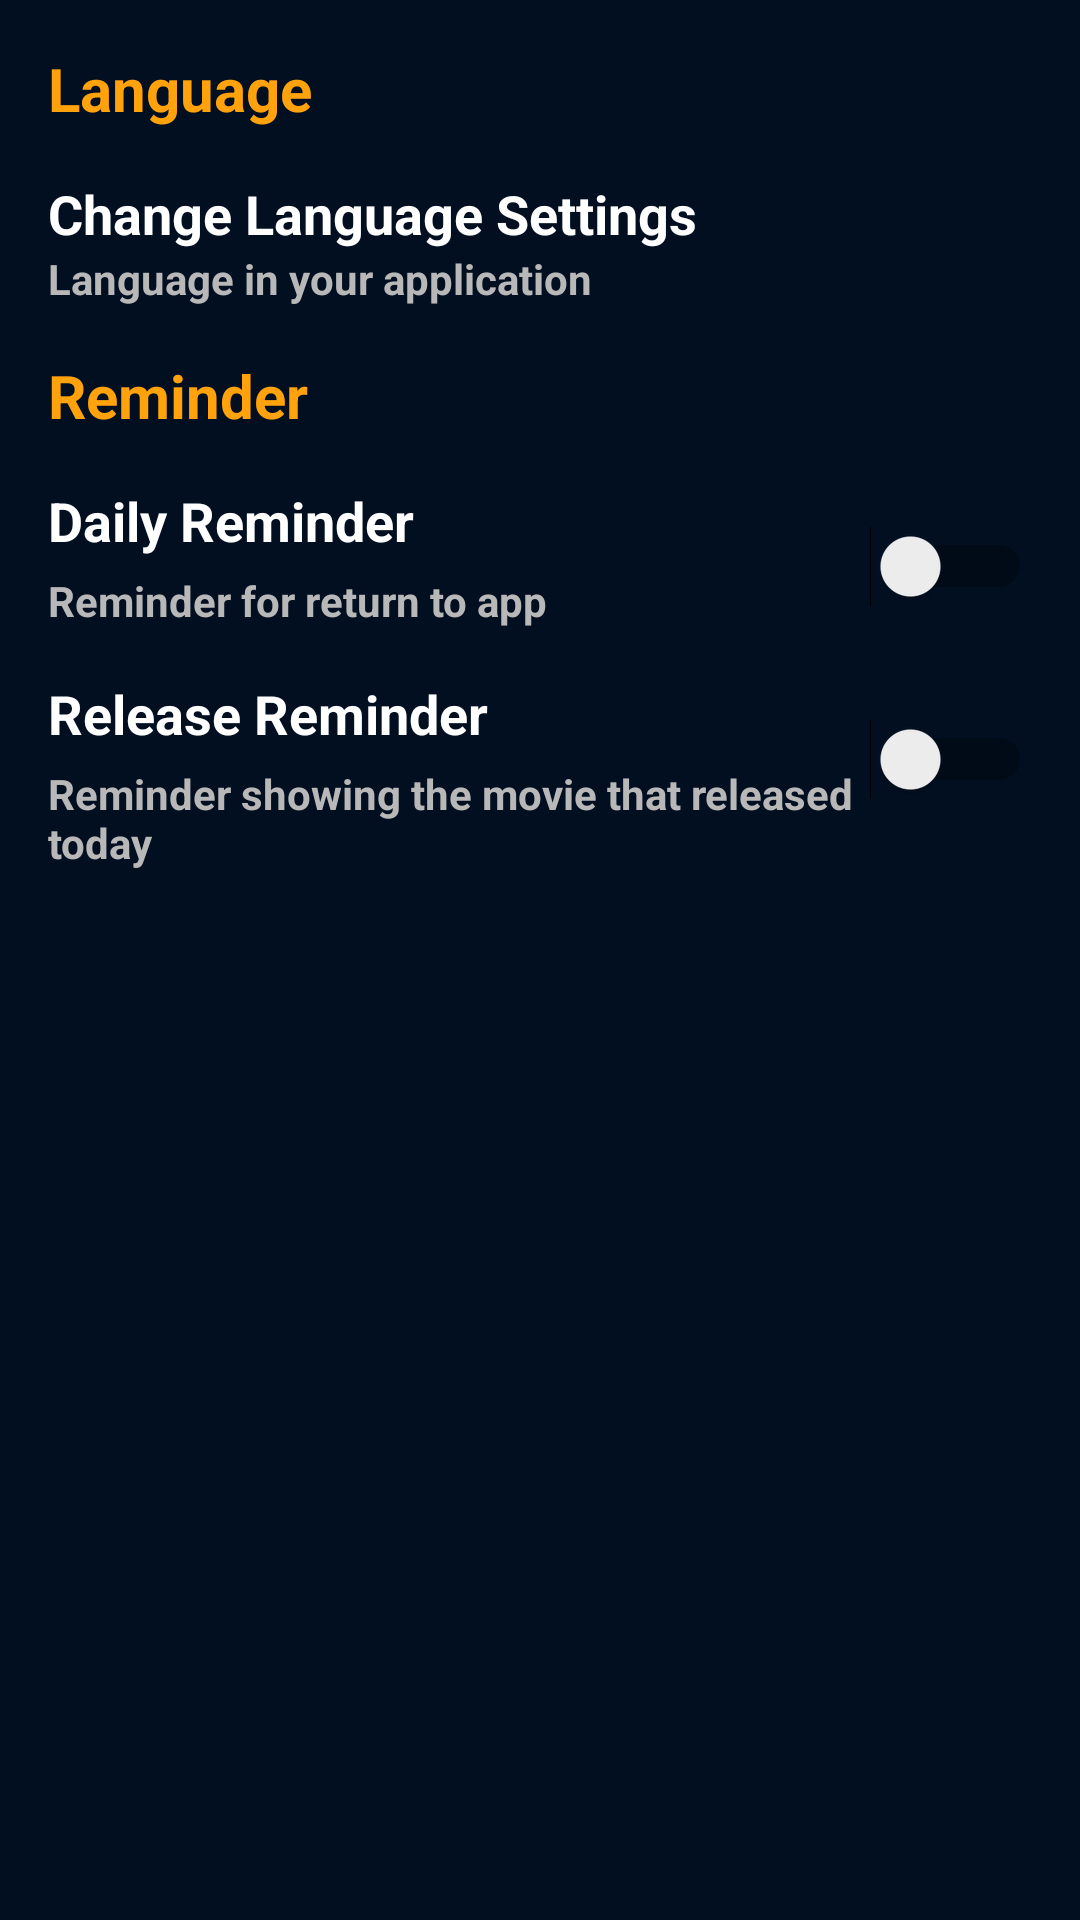

The Android layout XML behind this screen, and the referenced resources:
<!-- AndroidManifest.xml: application theme AppTheme -->
<!-- res/layout/activity_settings.xml -->
<?xml version="1.0" encoding="utf-8"?>
<RelativeLayout
    xmlns:android="http://schemas.android.com/apk/res/android"
    xmlns:tools="http://schemas.android.com/tools"
    android:layout_width="match_parent"
    android:layout_height="match_parent"
    android:background="@color/colorPrimary"
    tools:context=".Activity.SettingsActivity">

    <TextView
        android:id="@+id/tv_language"
        android:layout_width="wrap_content"
        android:layout_height="wrap_content"
        android:layout_marginStart="@dimen/activity_horizontal_margin"
        android:layout_marginTop="@dimen/activity_vertical_margin"
        android:text="@string/language"
        android:textColor="@color/colorAccent"
        android:textSize="20sp"
        android:textStyle="bold"/>

    <LinearLayout
        android:id="@+id/linear_language"
        android:layout_width="match_parent"
        android:layout_height="wrap_content"
        android:layout_below="@id/tv_language"
        android:layout_marginTop="@dimen/activity_vertical_margin"
        android:orientation="vertical"
        tools:ignore="UselessLeaf">

        <TextView
            android:layout_width="wrap_content"
            android:layout_height="wrap_content"
            android:layout_marginStart="@dimen/activity_vertical_margin"
            android:text="@string/change_language_setting"
            android:textColor="@color/colorWhite"
            android:textSize="18sp"
            android:textStyle="bold"
            />

        <TextView
            android:layout_width="wrap_content"
            android:layout_height="wrap_content"
            android:layout_marginStart="@dimen/activity_vertical_margin"
            android:text="@string/detail_language"
            android:textColor="@color/colorSemiWhite"
            android:textSize="14sp"
            android:textStyle="bold"/>

    </LinearLayout>

    <TextView
        android:id="@+id/tv_reminder"
        android:layout_width="wrap_content"
        android:layout_height="wrap_content"
        android:layout_below="@id/linear_language"
        android:layout_marginStart="@dimen/activity_vertical_margin"
        android:layout_marginTop="@dimen/activity_vertical_margin"
        android:text="@string/reminder"
        android:textColor="@color/colorAccent"
        android:textSize="20sp"
        android:textStyle="bold"/>

    <TextView
        android:id="@+id/tv_daily_reminder"
        android:layout_width="wrap_content"
        android:layout_height="wrap_content"
        android:layout_below="@id/tv_reminder"
        android:layout_marginStart="@dimen/activity_vertical_margin"
        android:layout_marginTop="@dimen/activity_vertical_margin"
        android:text="@string/daily_reminder"
        android:textColor="@color/colorWhite"
        android:textSize="18sp"
        android:textStyle="bold"/>

    <TextView
        android:id="@+id/tv_daily_reminder_detail"
        android:layout_width="wrap_content"
        android:layout_height="wrap_content"
        android:layout_below="@id/tv_daily_reminder"
        android:layout_marginStart="@dimen/activity_vertical_margin"
        android:layout_marginTop="5dp"
        android:text="@string/daily_reminder_detail"
        android:textColor="@color/colorSemiWhite"
        android:textSize="14sp"
        android:textStyle="bold"/>

    <Switch
        android:id="@+id/switch_daily"
        android:layout_width="55dp"
        android:layout_height="55dp"
        android:layout_alignParentEnd="true"
        android:layout_alignTop="@+id/tv_daily_reminder"
        android:layout_marginEnd="16dp" />

    <TextView
        android:id="@+id/tv_release_reminder"
        android:layout_width="wrap_content"
        android:layout_height="wrap_content"
        android:layout_below="@id/tv_daily_reminder_detail"
        android:layout_marginStart="@dimen/activity_vertical_margin"
        android:layout_marginTop="@dimen/activity_vertical_margin"
        android:text="@string/release_reminder"
        android:textColor="@color/colorWhite"
        android:textSize="18sp"
        android:textStyle="bold"/>

    <TextView
        android:id="@+id/tv_release_reminder_detail"
        android:layout_width="300dp"
        android:layout_height="wrap_content"
        android:layout_below="@id/tv_release_reminder"
        android:layout_marginStart="@dimen/activity_vertical_margin"
        android:layout_marginTop="5dp"
        android:maxLines="2"
        android:text="@string/release_reminder_detail"
        android:textColor="@color/colorSemiWhite"
        android:textSize="14sp"
        android:textStyle="bold"/>

    <Switch
        android:id="@+id/switch_release"
        android:layout_width="55dp"
        android:layout_height="55dp"
        android:layout_alignParentEnd="true"
        android:layout_alignTop="@+id/tv_release_reminder"
        android:layout_marginEnd="@dimen/activity_vertical_margin"/>

</RelativeLayout>
<!-- resources referenced by this layout -->
<resources>
  <color name="colorAccent">#ffa20b</color>
  <color name="colorPrimary">#010f21</color>
  <color name="colorSemiWhite">#b9b8b8</color>
  <color name="colorWhite">#FFFFFF</color>
  <dimen name="activity_horizontal_margin">16dp</dimen>
  <dimen name="activity_vertical_margin">16dp</dimen>
  <string name="change_language_setting">Change Language Settings</string>
  <string name="daily_reminder">Daily Reminder</string>
  <string name="daily_reminder_detail">Reminder for return to app</string>
  <string name="detail_language">Language in your application</string>
  <string name="language">Language</string>
  <string name="release_reminder">Release Reminder</string>
  <string name="release_reminder_detail">Reminder showing the movie that released today</string>
  <string name="reminder">Reminder</string>
  <style name="AppTheme" parent="Theme.AppCompat.Light.DarkActionBar">
          
          <item name="colorPrimary">@color/colorPrimary</item>
          <item name="colorPrimaryDark">@color/colorPrimaryDark</item>
          <item name="colorAccent">@color/colorAccent</item>
      </style>
  <color name="colorPrimaryDark">#010f21</color>
</resources>
